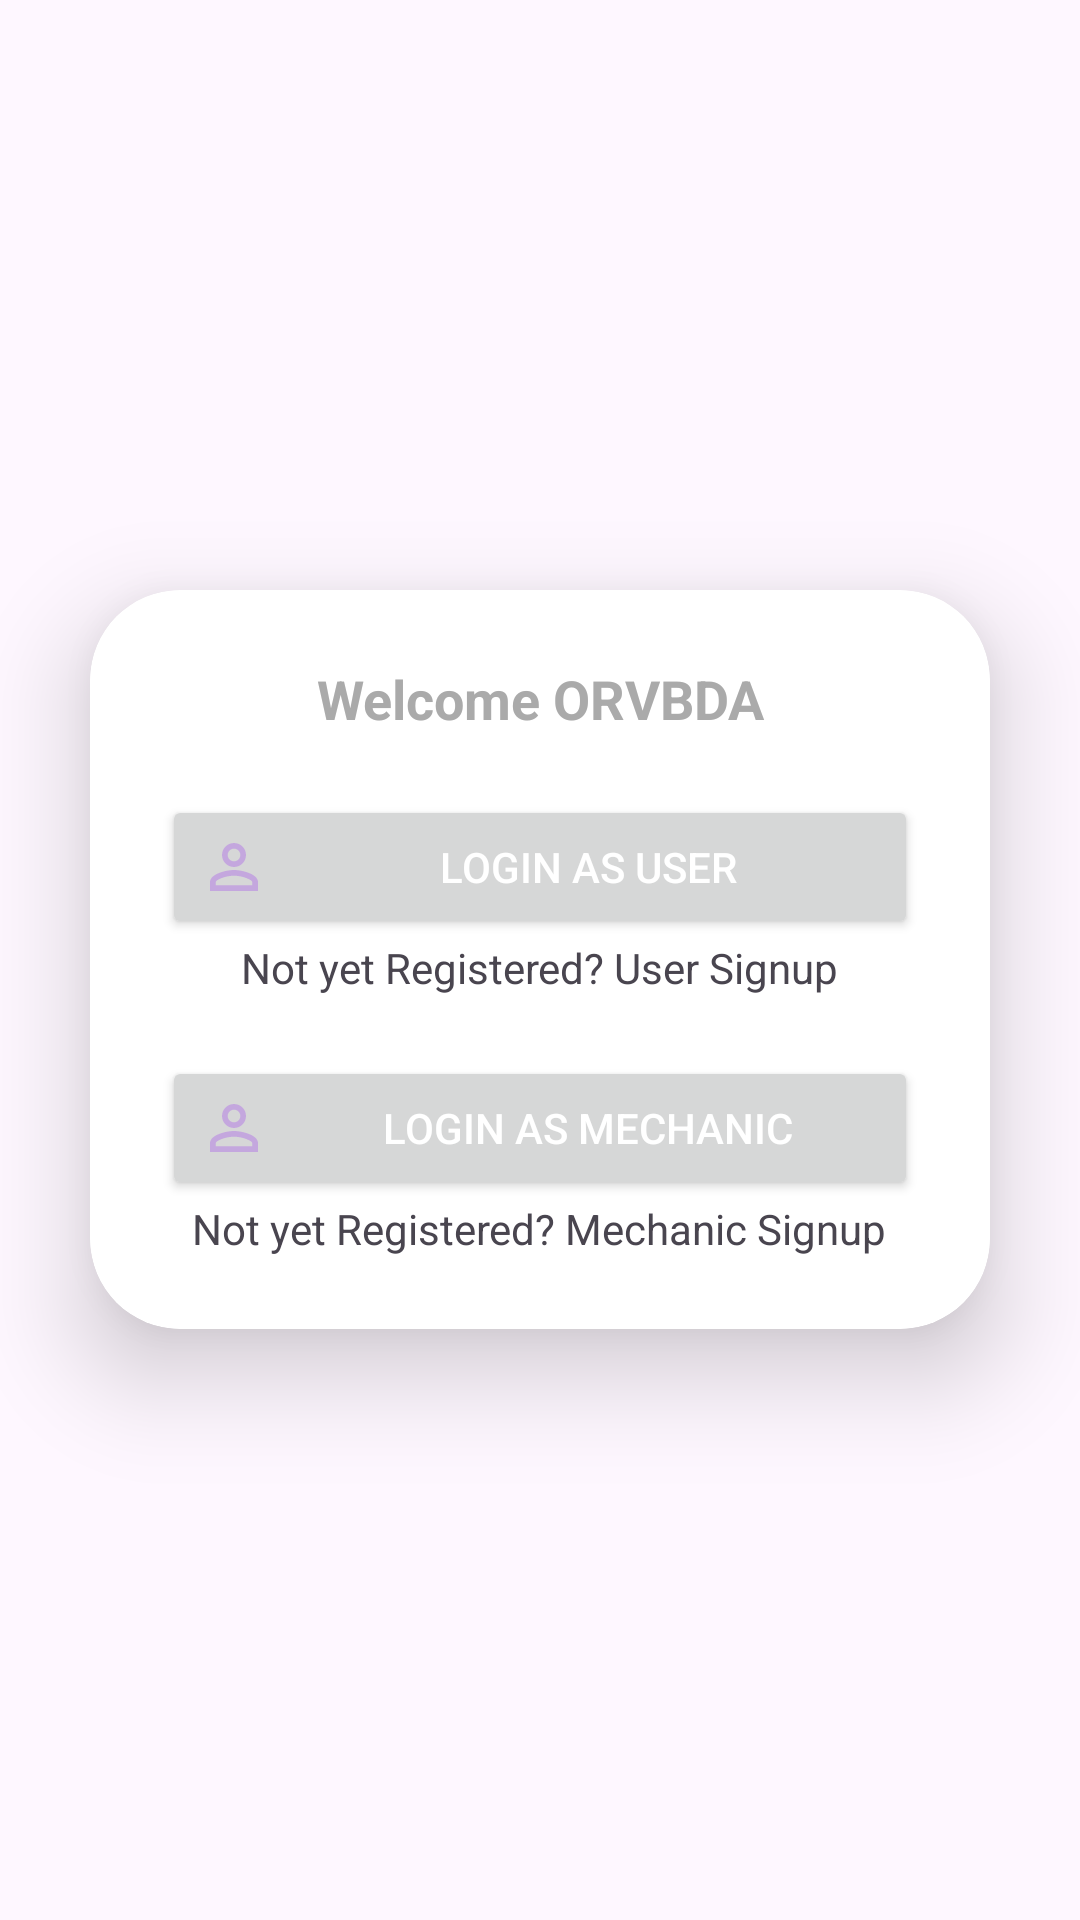

Write the Android layout XML for this screen, with the resource values it uses.
<!-- AndroidManifest.xml: application theme Theme.ORVBA -->
<!-- res/layout/start_activity.xml -->
<?xml version="1.0" encoding="utf-8"?>
<RelativeLayout xmlns:android="http://schemas.android.com/apk/res/android"
    xmlns:app="http://schemas.android.com/apk/res-auto"
    android:layout_width="match_parent"
    android:layout_height="match_parent"
    android:background="@drawable/start_img"
    android:gravity="center"
    android:orientation="vertical"
    android:scaleType="centerCrop">

    <androidx.cardview.widget.CardView
        android:layout_width="match_parent"
        android:layout_height="wrap_content"
        android:layout_margin="30dp"
        app:cardCornerRadius="30dp"
        app:cardElevation="20sp">

        <LinearLayout
            android:layout_width="match_parent"
            android:layout_height="wrap_content"
            android:layout_gravity="center_horizontal"
            android:background="@drawable/levender_border"
            android:gravity="center"
            android:orientation="vertical"
            android:padding="24dp">

            <TextView
                android:layout_width="match_parent"
                android:layout_height="wrap_content"
                android:text="Welcome ORVBDA"
                android:textAlignment="center"
                android:textColor="@android:color/darker_gray"
                android:textSize="18dp"
                android:textStyle="bold" />


            <Button
                android:id="@+id/login_user"
                android:layout_width="match_parent"
                android:layout_height="match_parent"
                android:layout_marginTop="20dp"
                android:drawableLeft="@drawable/baseline_perm_identity_24"
                android:drawablePadding="8dp"
                android:text="Login As User"
                android:textColor="@color/white" />

            <TextView
                android:id="@+id/login_user_signup"
                android:layout_width="wrap_content"
                android:layout_height="wrap_content"
                android:layout_gravity="center"
                android:text="Not yet Registered? User Signup" />

            <Button
                android:id="@+id/login_mechanic"
                android:layout_width="match_parent"
                android:layout_height="match_parent"
                android:layout_marginTop="20dp"
                android:drawableLeft="@drawable/baseline_perm_identity_24"
                android:drawablePadding="8dp"
                android:text="Login As Mechanic"
                android:textColor="@color/white" />


            <TextView
                android:id="@+id/login_mechanic_signup"
                android:layout_width="wrap_content"
                android:layout_height="wrap_content"
                android:layout_gravity="center"
                android:text="Not yet Registered? Mechanic Signup" />
        </LinearLayout>
    </androidx.cardview.widget.CardView>

    <RelativeLayout
        android:id="@+id/progressRl"
        android:layout_width="match_parent"
        android:layout_height="match_parent"
        android:visibility="gone">

        <ImageView
            android:layout_width="match_parent"
            android:layout_height="match_parent"
            android:alpha="0.2"
            android:background="@color/black" />

        <ProgressBar
            android:layout_width="100dp"
            android:layout_height="100dp"
            android:layout_centerInParent="true" />

    </RelativeLayout>

</RelativeLayout>
<!-- resources referenced by this layout -->
<resources>
  <color name="black">#FF000000</color>
  <color name="white">#FFFFFFFF</color>
  <!-- drawable baseline_perm_identity_24 (drawable) -->
  <vector android:height="24dp" android:tint="#C4A7DE"
      android:viewportHeight="24" android:viewportWidth="24"
      android:width="24dp" xmlns:android="http://schemas.android.com/apk/res/android">
      <path android:fillColor="@android:color/white" android:pathData="M12,5.9c1.16,0 2.1,0.94 2.1,2.1s-0.94,2.1 -2.1,2.1S9.9,9.16 9.9,8s0.94,-2.1 2.1,-2.1m0,9c2.97,0 6.1,1.46 6.1,2.1v1.1L5.9,18.1L5.9,17c0,-0.64 3.13,-2.1 6.1,-2.1M12,4C9.79,4 8,5.79 8,8s1.79,4 4,4 4,-1.79 4,-4 -1.79,-4 -4,-4zM12,13c-2.67,0 -8,1.34 -8,4v3h16v-3c0,-2.66 -5.33,-4 -8,-4z"/>
  </vector>
  <!-- drawable levender_border (drawable) -->
  <?xml version="1.0" encoding="utf-8"?>
  <shape xmlns:android="http://schemas.android.com/apk/res/android"
      android:shape="rectangle">
  <stroke
      android:width="2dp"
      android:color="@color/white"
      />
  
      <corners android:radius="30dp"/>
  </shape>
  <style name="Theme.ORVBA" parent="Base.Theme.ORVBA" />
  <style name="Base.Theme.ORVBA" parent="Theme.Material3.DayNight.NoActionBar">
          
          
      </style>
</resources>
